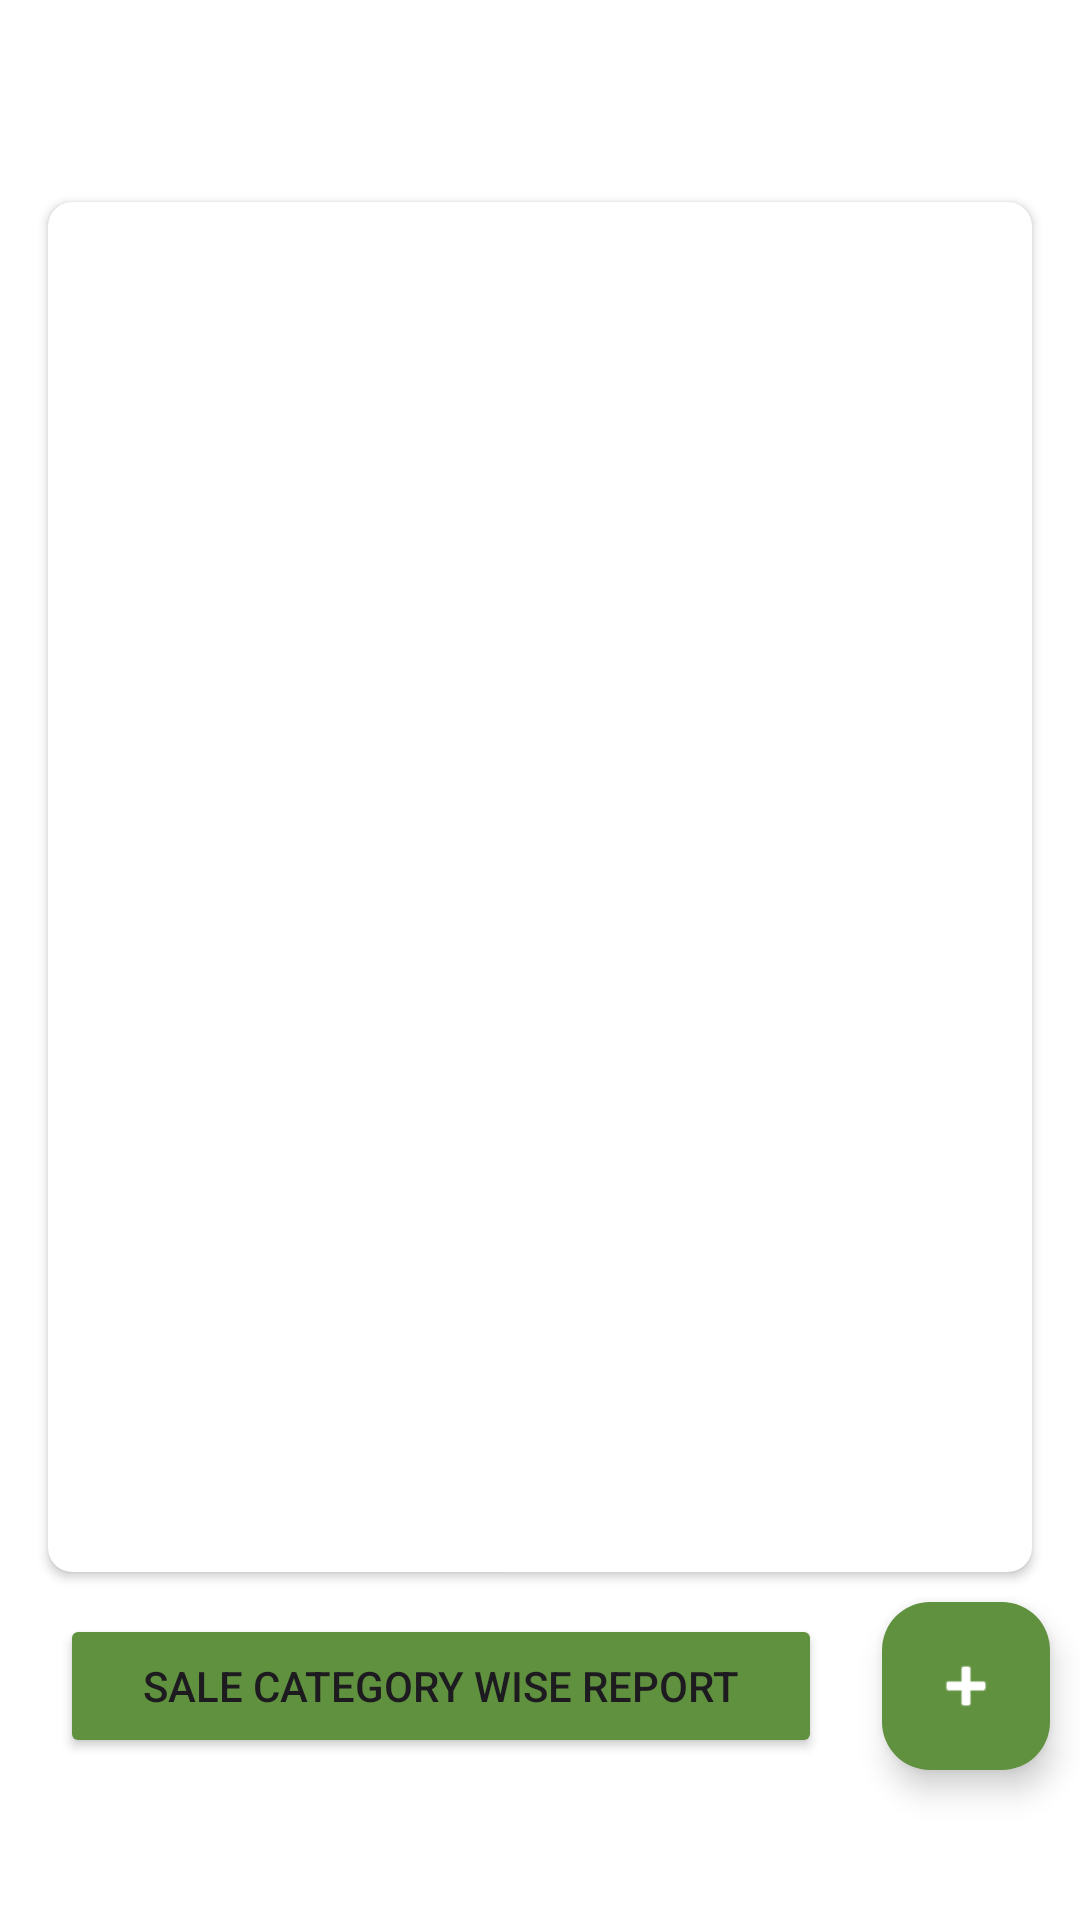

Produce the Android XML layout that renders to this screen, including the resource entries it uses.
<!-- AndroidManifest.xml: application theme Theme.Fastrise -->
<!-- res/layout/layout_sale_list_activty.xml -->
<?xml version="1.0" encoding="utf-8"?>
<layout xmlns:tools="http://schemas.android.com/tools"
    xmlns:android="http://schemas.android.com/apk/res/android"
    xmlns:app="http://schemas.android.com/apk/res-auto">

    <androidx.constraintlayout.widget.ConstraintLayout
        android:layout_width="match_parent"
        android:layout_height="match_parent"
        android:background="@color/white"
        tools:ignore="HardcodedText">

        
        <View
            android:id="@+id/view"
            android:layout_width="match_parent"
            android:layout_height="150dp"
            android:background="@drawable/custom_rectangle"
            app:layout_constraintEnd_toEndOf="parent"
            app:layout_constraintStart_toStartOf="parent"
            app:layout_constraintTop_toTopOf="parent" />

        
        <ImageButton
            android:id="@+id/backB"
            android:layout_width="wrap_content"
            android:layout_height="wrap_content"
            android:layout_marginStart="16dp"
            android:layout_marginTop="30dp"
            android:background="?attr/selectableItemBackground"
            android:padding="8dp"
            android:src="@drawable/arrow_cal"
            app:layout_constraintStart_toStartOf="parent"
            app:layout_constraintTop_toTopOf="parent"
            app:tint="@color/white" />

        
        <TextView
            android:id="@+id/textView"
            android:layout_width="wrap_content"
            android:layout_height="wrap_content"
            android:layout_marginStart="8dp"
            android:layout_marginTop="30dp"
            android:gravity="center_horizontal"
            android:letterSpacing="0.025"
            android:text="Sale Record"
            android:textColor="@color/white"
            android:textSize="24sp"
            android:textStyle="bold"
            app:layout_constraintStart_toEndOf="@+id/backB"
            app:layout_constraintTop_toTopOf="parent" />
        <LinearLayout

            android:layout_width="match_parent"
            android:layout_height="wrap_content"
            android:orientation="vertical"
            android:id="@+id/progreslayout"
            android:visibility="gone"
            android:layout_margin="10dp"
            app:layout_constraintTop_toBottomOf="@+id/textView"
            >
            <TextView

                android:layout_width="match_parent"
                android:layout_height="wrap_content"
                android:text="\uD83C\uDFC6 Keep rolling, keep selling!"
                android:textColor="@android:color/white"
                android:textSize="20sp"
                android:gravity="center"
                android:layout_margin="5dp"
                />
            
            <ProgressBar
                android:id="@+id/progressBar"
                style="?android:attr/progressBarStyleHorizontal"
                android:layout_width="match_parent"
                android:layout_height="10dp"
                android:progressDrawable="@drawable/progress_bar_blue"
                android:max="500"
                android:progress="293"
                android:indeterminate="false"
                android:layout_marginBottom="6dp" />

            
            <LinearLayout
                android:layout_width="match_parent"
                android:layout_height="wrap_content"
                android:orientation="horizontal"
                android:gravity="center_vertical">

                <TextView
                    android:id="@+id/tvCurrent"
                    android:layout_width="wrap_content"
                    android:layout_height="wrap_content"
                    android:text="293 subscribers"
                    android:textColor="@android:color/white"
                    android:textSize="14sp"
                    android:layout_weight="1"/>

                <TextView
                    android:id="@+id/tvTarget"
                    android:layout_width="wrap_content"
                    android:layout_height="wrap_content"
                    android:text="500"
                    android:textColor="@android:color/white"
                    android:textSize="14sp"
                    android:gravity="end" />
            </LinearLayout>
        </LinearLayout>
        
        <androidx.cardview.widget.CardView
            android:id="@+id/cardView"
            android:layout_width="match_parent"
            android:layout_height="0dp"
            android:layout_marginStart="16dp"
            android:layout_marginEnd="16dp"
            android:layout_marginBottom="10dp"
            android:elevation="12dp"
            android:padding="5dp"
            android:layout_marginTop="5dp"
            app:cardCornerRadius="8dp"
            app:layout_constraintBottom_toTopOf="@+id/fab_add_sale"
            app:layout_constraintEnd_toEndOf="parent"

            app:layout_constraintStart_toStartOf="parent"
            app:layout_constraintTop_toBottomOf="@+id/progreslayout">

            <LinearLayout
                android:layout_width="match_parent"
                android:layout_height="match_parent"
                android:orientation="vertical">

                <androidx.recyclerview.widget.RecyclerView
                    android:id="@+id/recyclerView"
                    android:layout_width="match_parent"
                    android:layout_height="match_parent" />
            </LinearLayout>

        </androidx.cardview.widget.CardView>

       




        
        <com.google.android.material.floatingactionbutton.FloatingActionButton
            android:id="@+id/fab_add_sale"
            android:layout_width="wrap_content"
            android:layout_height="wrap_content"
            android:layout_marginStart="10dp"
            android:layout_marginEnd="10dp"
            android:layout_marginBottom="50dp"
            android:contentDescription="Add Sale"
            android:src="@android:drawable/ic_input_add"
            app:backgroundTint="@color/main_color"
            app:layout_constraintBottom_toBottomOf="parent"
            app:layout_constraintEnd_toEndOf="parent"
            app:tint="@color/white" />

        <Button
            android:id="@+id/buttonCategoryWiseReport"
            android:layout_width="0dp"
            android:text="Sale Category Wise Report"
            android:layout_marginBottom="50dp"

            android:layout_height="wrap_content"
            android:layout_marginStart="20dp"
            android:layout_marginTop="10dp"
            android:layout_marginEnd="20dp"
            android:backgroundTint="@color/main_color"
            android:fontFamily="sans-serif-medium"
            app:layout_constraintBottom_toBottomOf="parent"
            app:layout_constraintEnd_toStartOf="@+id/fab_add_sale"
            app:layout_constraintStart_toStartOf="parent"
            app:layout_constraintTop_toBottomOf="@+id/cardView" />

    </androidx.constraintlayout.widget.ConstraintLayout>

</layout>
<!-- resources referenced by this layout -->
<resources>
  <color name="main_color">#60913f</color>
  <color name="white">#FFFFFFFF</color>
  <!-- drawable arrow_cal: png bitmap (drawable, 389 bytes) -->
  <!-- drawable progress_bar_blue (drawable) -->
  <?xml version="1.0" encoding="utf-8"?>
  <layer-list xmlns:android="http://schemas.android.com/apk/res/android">
      
      <item android:id="@android:id/background">
          <shape android:shape="rectangle">
              <solid android:color="#E0E0E0"/>
              <corners android:radius="3dp"/>
          </shape>
      </item>
  
      
      <item android:id="@android:id/progress">
          <clip>
              <shape android:shape="rectangle">
                  <solid android:color="#1976D2"/> 
                  <corners android:radius="3dp"/>
              </shape>
          </clip>
      </item>
  </layer-list>
  <style name="Theme.Fastrise" parent="Base.Theme.Fastrise" />
  <style name="Base.Theme.Fastrise" parent="Theme.Material3.DayNight.NoActionBar">
          
          <item name="colorPrimary">#60913f</item>
      </style>
</resources>
